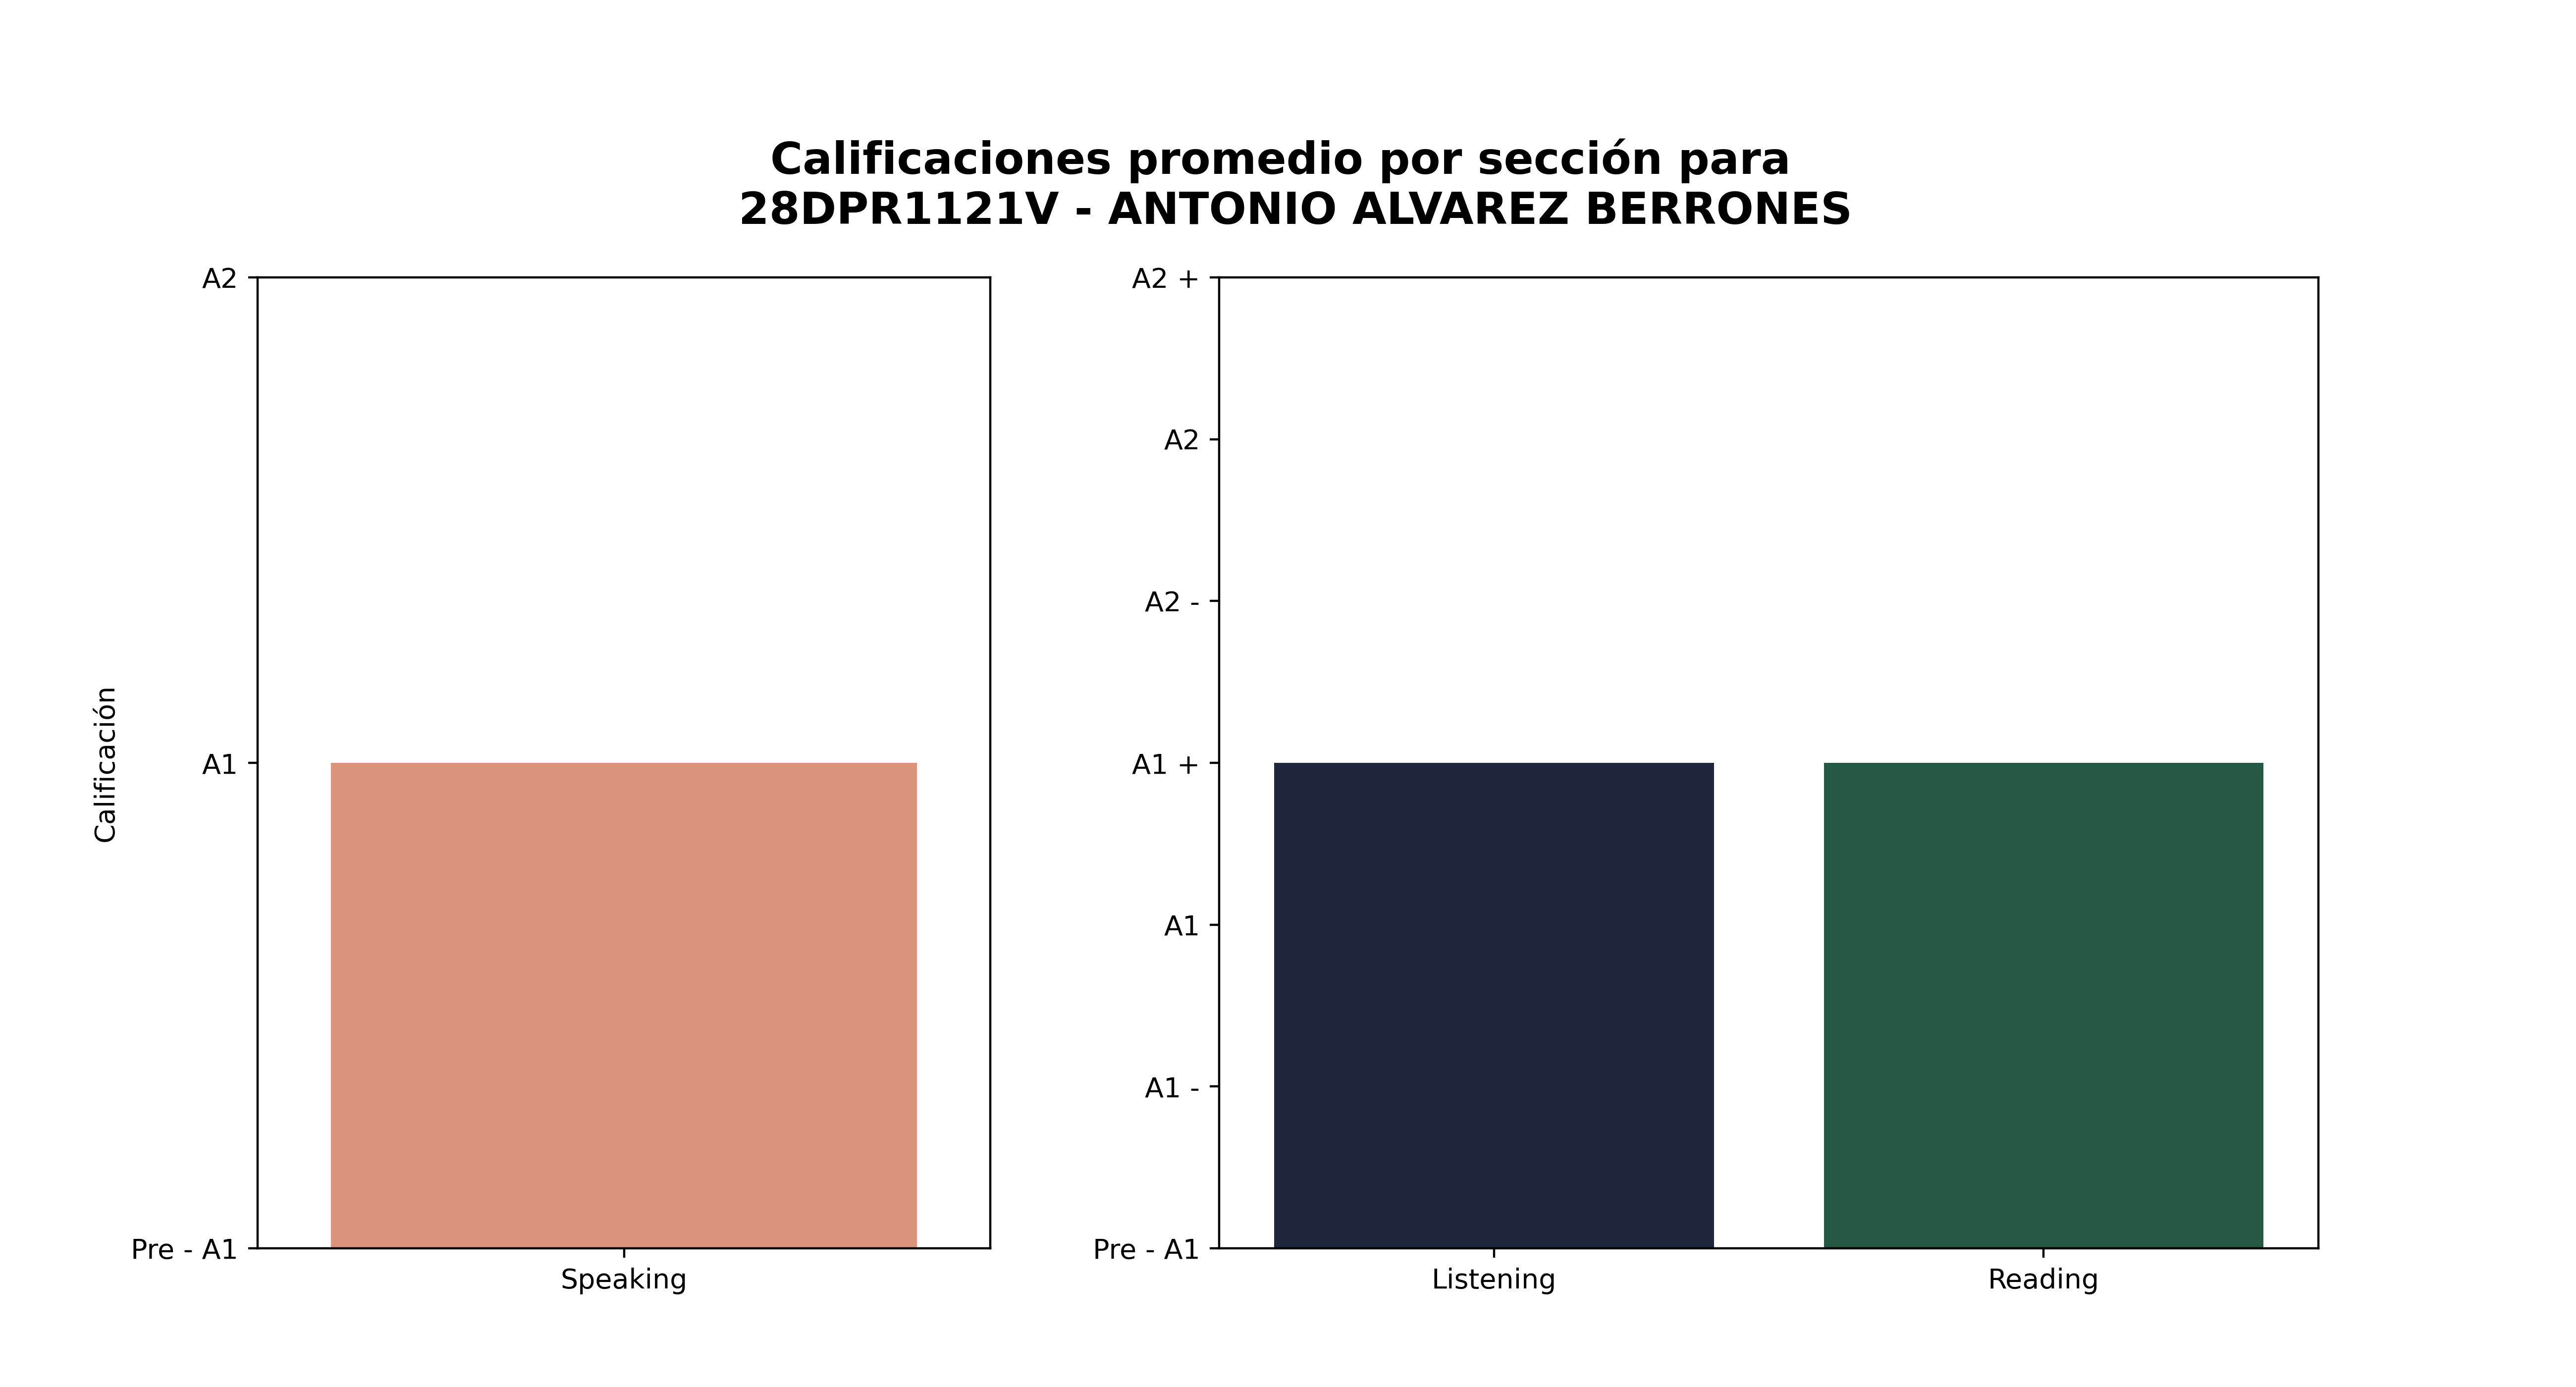

The file beside this chart, header and first rows:
Sección, Promedio de aciertos correctos, Calificación promedio, Número de estudiantes con esa calificaci…, Promedio de aciertos asignada por reviso…
Speaking, 2, A1, 18, -
Listening, 16, A1 +, 6, 15
Reading, 26, A1 +, 19, 26
